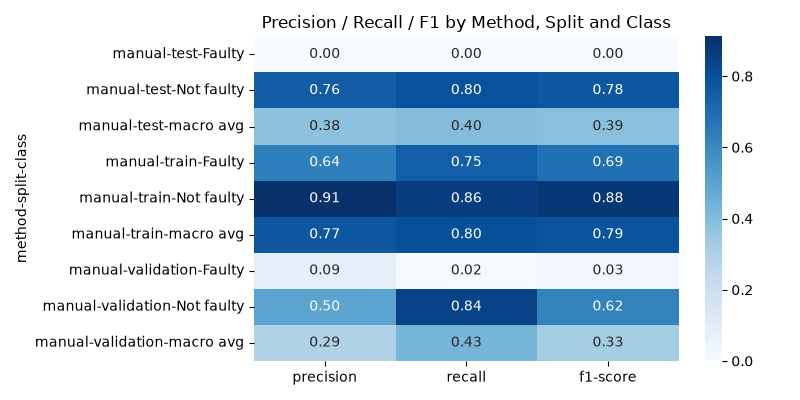

The table this chart was drawn from, first rows:
method, split, class, precision, recall, f1-score, support
manual, test, Faulty, 0.0, 0.0, 0.0, 814.0
manual, test, Not faulty, 0.7572, 0.7969, 0.7766, 3186
manual, test, macro avg, 0.3786, 0.3985, 0.3883, 4000
manual, train, Faulty, 0.6362, 0.7478, 0.6875, 79191
manual, train, Not faulty, 0.912, 0.8594, 0.8849, 240809
manual, train, macro avg, 0.7741, 0.8036, 0.7862, 320000
manual, validation, Faulty, 0.08791, 0.01716, 0.02871, 1865
manual, validation, Not faulty, 0.4959, 0.8445, 0.6248, 2135
manual, validation, macro avg, 0.2919, 0.4308, 0.3268, 4000
